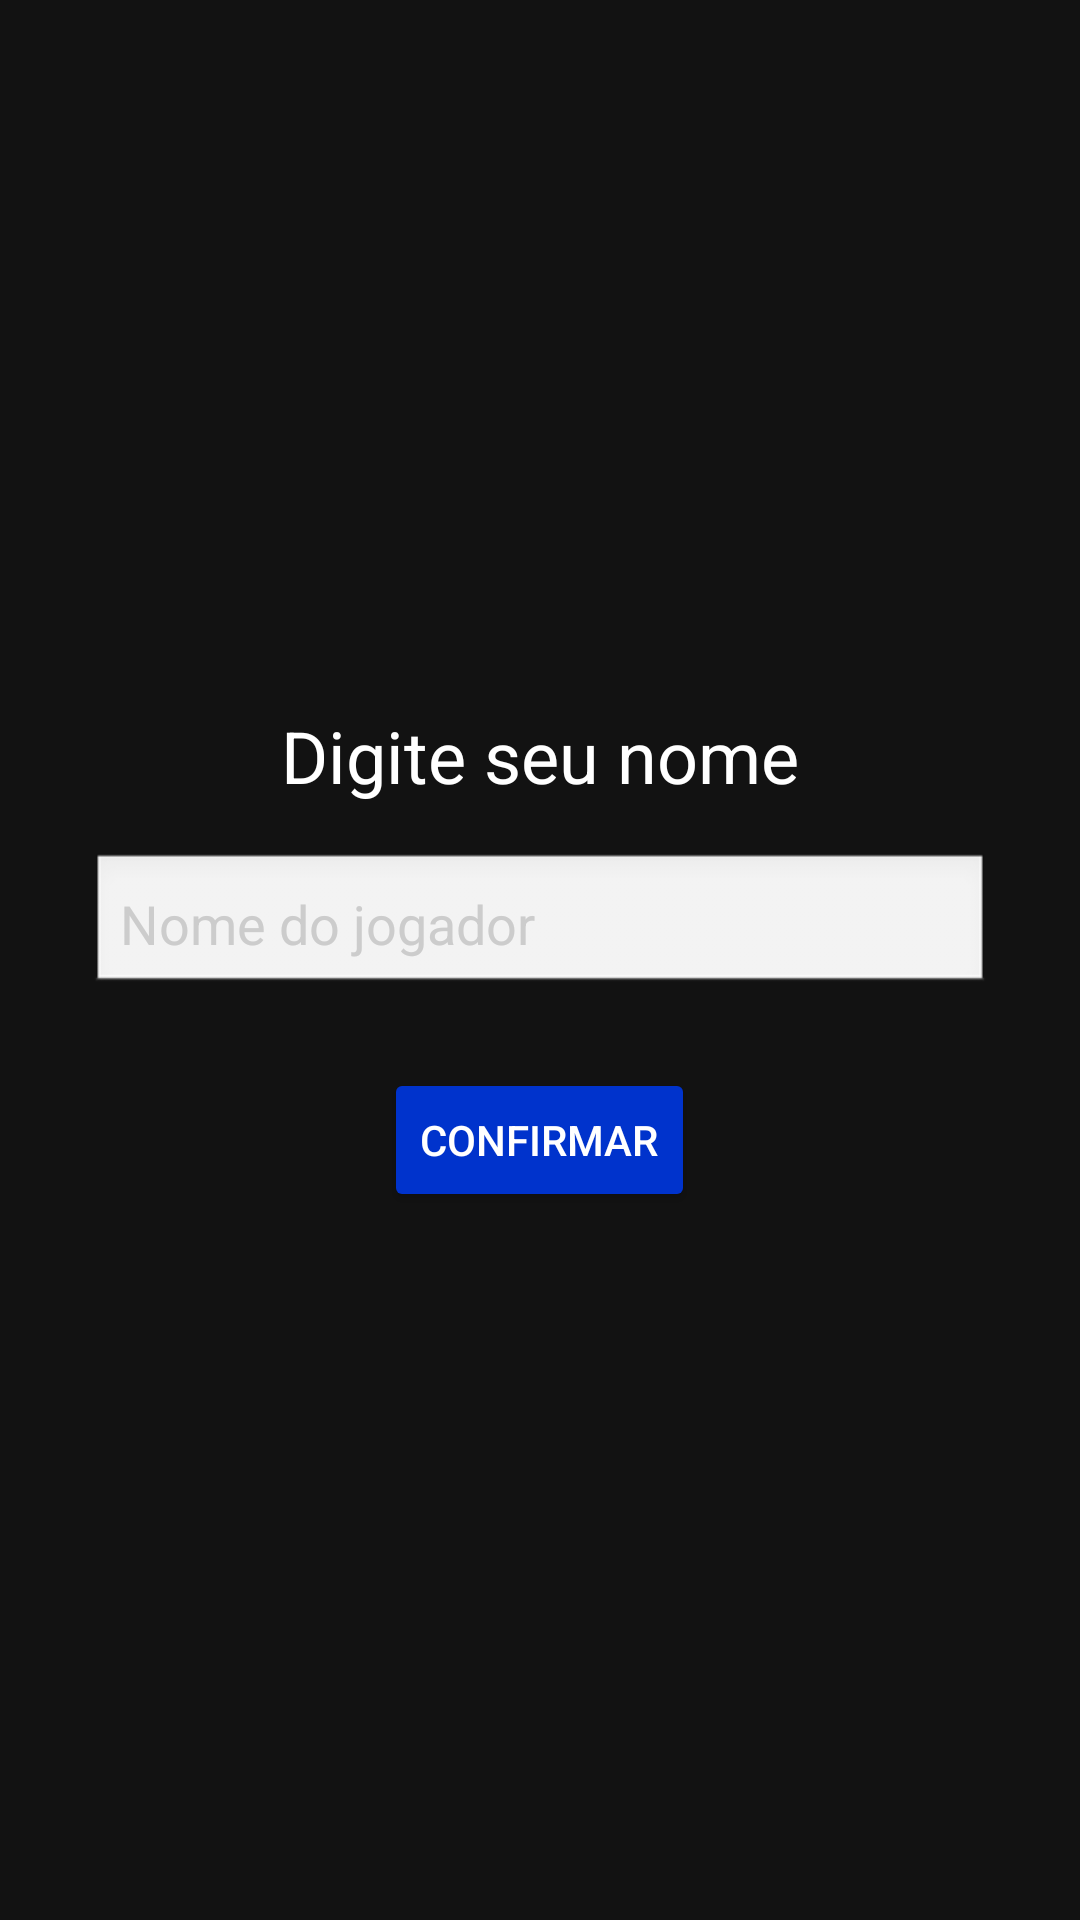

Produce the Android XML layout that renders to this screen, including the resource entries it uses.
<!-- AndroidManifest.xml: application theme Theme.Aviao02 -->
<!-- res/layout/activity_cadastro.xml -->
<?xml version="1.0" encoding="utf-8"?>
<LinearLayout xmlns:android="http://schemas.android.com/apk/res/android"
    android:layout_width="match_parent"
    android:layout_height="match_parent"
    android:padding="24dp"
    android:orientation="vertical"
    android:gravity="center"
    android:background="#121212">

    <TextView
        android:id="@+id/tvTitulo"
        android:layout_width="wrap_content"
        android:layout_height="wrap_content"
        android:text="@string/titulo_cadastro"
        android:textColor="#FFFFFF"
        android:textSize="24sp"
        android:layout_marginBottom="16dp" />

    <EditText
        android:id="@+id/etNomeJogador"
        android:layout_width="300dp"
        android:layout_height="wrap_content"
        android:hint="@string/hint_nome_jogador"
        android:inputType="textPersonName"
        android:autofillHints="name"
        android:background="@android:drawable/edit_text"
        android:padding="10dp"
        android:textColor="#000000"
        android:textColorHint="#CCCCCC"
        android:layout_marginBottom="24dp" />

    <Button
        android:id="@+id/btnConfirmar"
        android:layout_width="wrap_content"
        android:layout_height="wrap_content"
        android:text="@string/botao_confirmar"
        android:backgroundTint="#0033CC"
        android:textColor="#FFFFFF"
        android:padding="12dp" />
</LinearLayout>
<!-- resources referenced by this layout -->
<resources>
  <string name="botao_confirmar">CONFIRMAR</string>
  <string name="hint_nome_jogador">Nome do jogador</string>
  <string name="titulo_cadastro">Digite seu nome</string>
  <style name="Theme.Aviao02" parent="Theme.MaterialComponents.DayNight.DarkActionBar">
          
          <item name="colorPrimary">@color/purple_500</item>
          <item name="colorPrimaryVariant">@color/purple_700</item>
          <item name="colorOnPrimary">@color/white</item>
          
          <item name="colorSecondary">@color/teal_200</item>
          <item name="colorSecondaryVariant">@color/teal_700</item>
          <item name="colorOnSecondary">@color/black</item>
          
          <item name="android:statusBarColor">?attr/colorPrimaryVariant</item>
          
      </style>
  <!-- not gathered from this repository: default colours our renderer supplied (Android Studio template values) -->
  <color name="purple_500">#FF6200EE</color>
  <color name="purple_700">#FF3700B3</color>
  <color name="teal_200">#FF03DAC5</color>
  <color name="teal_700">#FF018786</color>
  <color name="black">#FF000000</color>
  <color name="white">#FFFFFFFF</color>
</resources>
